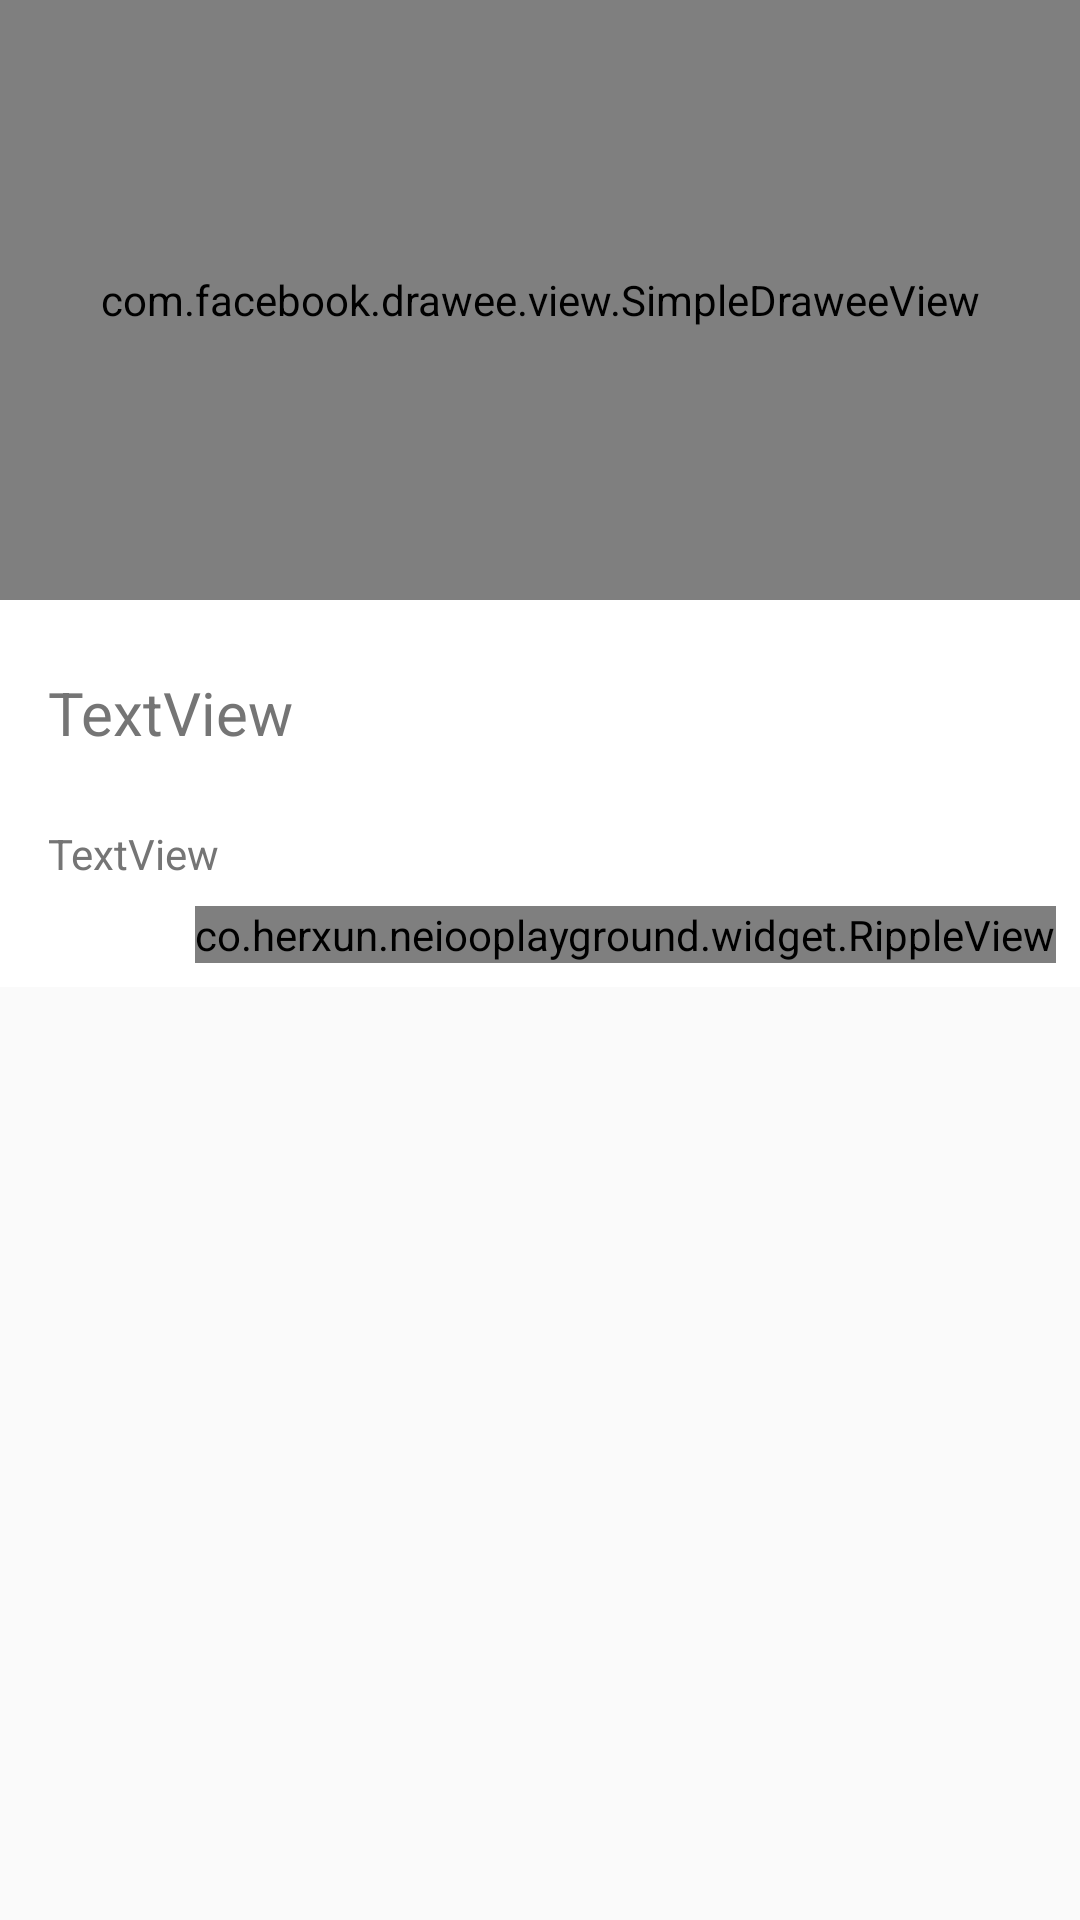

Write the Android layout XML for this screen, with the resource values it uses.
<!-- AndroidManifest.xml: application theme AppTheme -->
<!-- res/layout/view_beacon_dialog.xml -->
<LinearLayout xmlns:android="http://schemas.android.com/apk/res/android"
    xmlns:tools="http://schemas.android.com/tools"
    xmlns:fresco="http://schemas.android.com/apk/res-auto"
    android:layout_width="match_parent"
    android:layout_height="wrap_content"
    android:clipChildren="true"
    android:orientation="vertical"
    tools:context="${relativePackage}.${activityClass}">

    <com.facebook.drawee.view.SimpleDraweeView
        android:id="@+id/view_beacon_dialog_img"
        android:layout_width="match_parent"
        android:layout_height="200dp"
        android:scaleType="centerCrop"
        fresco:roundedCornerRadius="2dp"
        fresco:roundTopLeft="true"
        fresco:roundTopRight="true"
        fresco:roundBottomLeft="false"
        fresco:roundBottomRight="false"/>

    <LinearLayout
        android:id="@+id/view_beacon_dialog_bg"
        android:layout_width="match_parent"
        android:layout_height="wrap_content"
        android:background="@color/c6"
        android:orientation="vertical"
        android:paddingBottom="8dp" >

        <TextView
            android:id="@+id/view_beacon_dialog_title"
            android:layout_width="match_parent"
            android:layout_height="wrap_content"
            android:layout_marginLeft="16dp"
            android:layout_marginRight="16dp"
            android:layout_marginTop="24dp"
            android:text="TextView"
            android:textColor="@color/c11"
            android:textSize="20dp" />

        <TextView
            android:id="@+id/view_beacon_dialog_content"
            android:layout_width="match_parent"
            android:layout_height="wrap_content"
            android:layout_marginLeft="16dp"
            android:layout_marginRight="16dp"
            android:layout_marginTop="24dp"
            android:text="TextView"
            android:textColor="@color/c11"
            android:textSize="14dp" />

        <co.herxun.neiooplayground.widget.RippleView
            android:id="@+id/view_beacon_dialog_ripple"
            android:layout_width="wrap_content"
            android:layout_height="wrap_content"
            android:layout_gravity="right"
            android:layout_marginRight="8dp"
            android:layout_marginTop="8dp"
            android:clipChildren="true" >

            <TextView
                android:id="@+id/textView3"
                android:layout_width="wrap_content"
                android:layout_height="36dp"
                android:gravity="center"
                android:paddingLeft="8dp"
                android:paddingRight="8dp"
                android:text="@string/ok"
                android:textColor="@color/c15" />
        </co.herxun.neiooplayground.widget.RippleView>
    </LinearLayout>

    <Space
        android:layout_width="match_parent"
        android:layout_height="8dp" />

</LinearLayout>
<!-- resources referenced by this layout -->
<resources>
  <color name="c11">#757575</color>
  <color name="c15">#F1C036</color>
  <color name="c6">#FFFFFF</color>
  <string name="ok">OK</string>
  <style name="AppTheme" parent="Theme.AppCompat.Light.NoActionBar">
  
      </style>
</resources>
